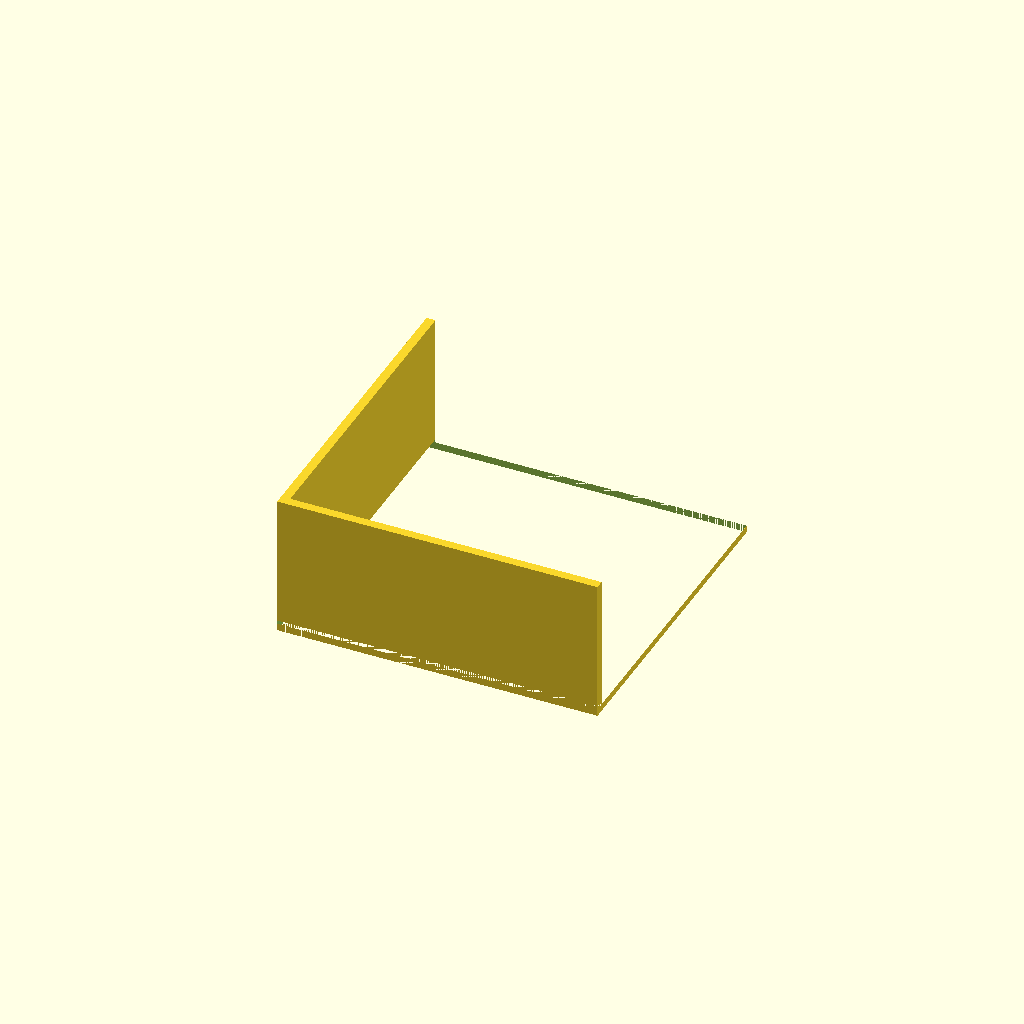
Cell 1 — every parameter at its default value.
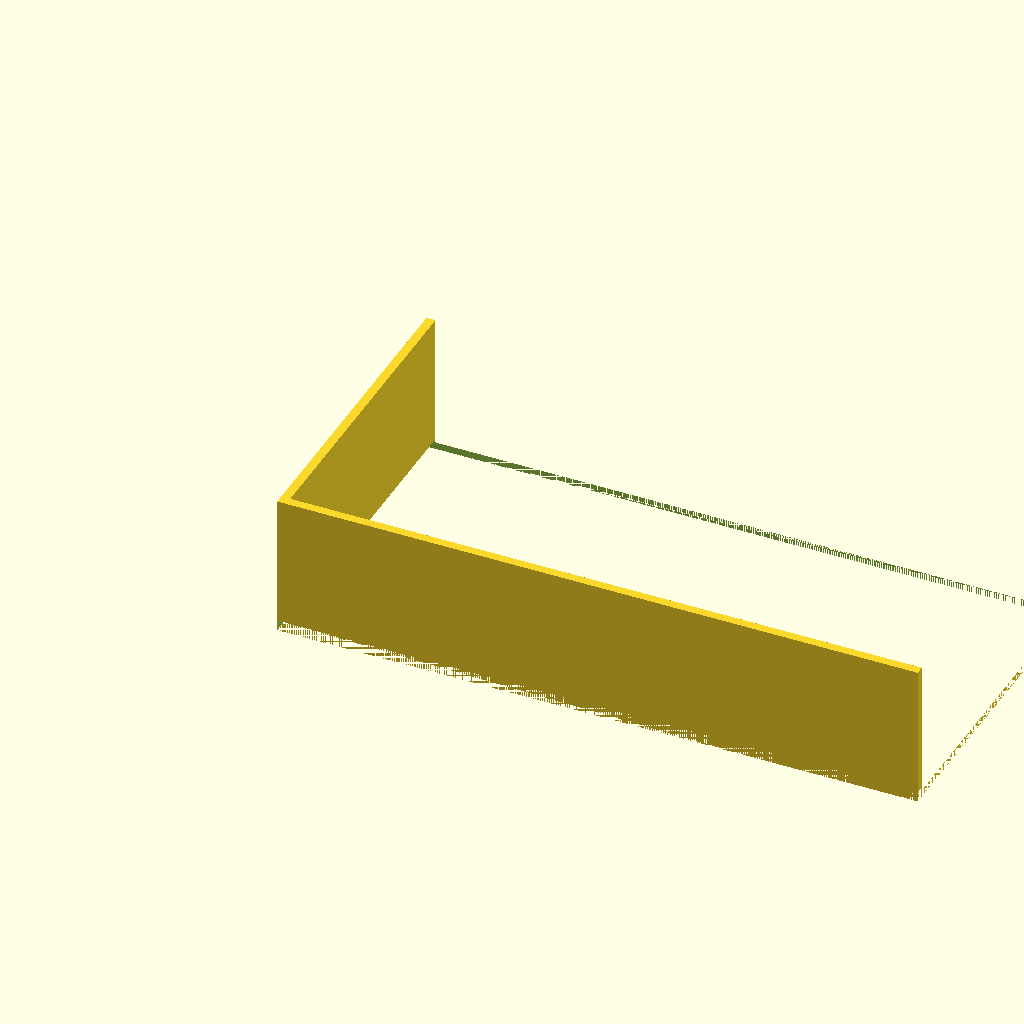
Cell 2: top = 180 (everything else at default).
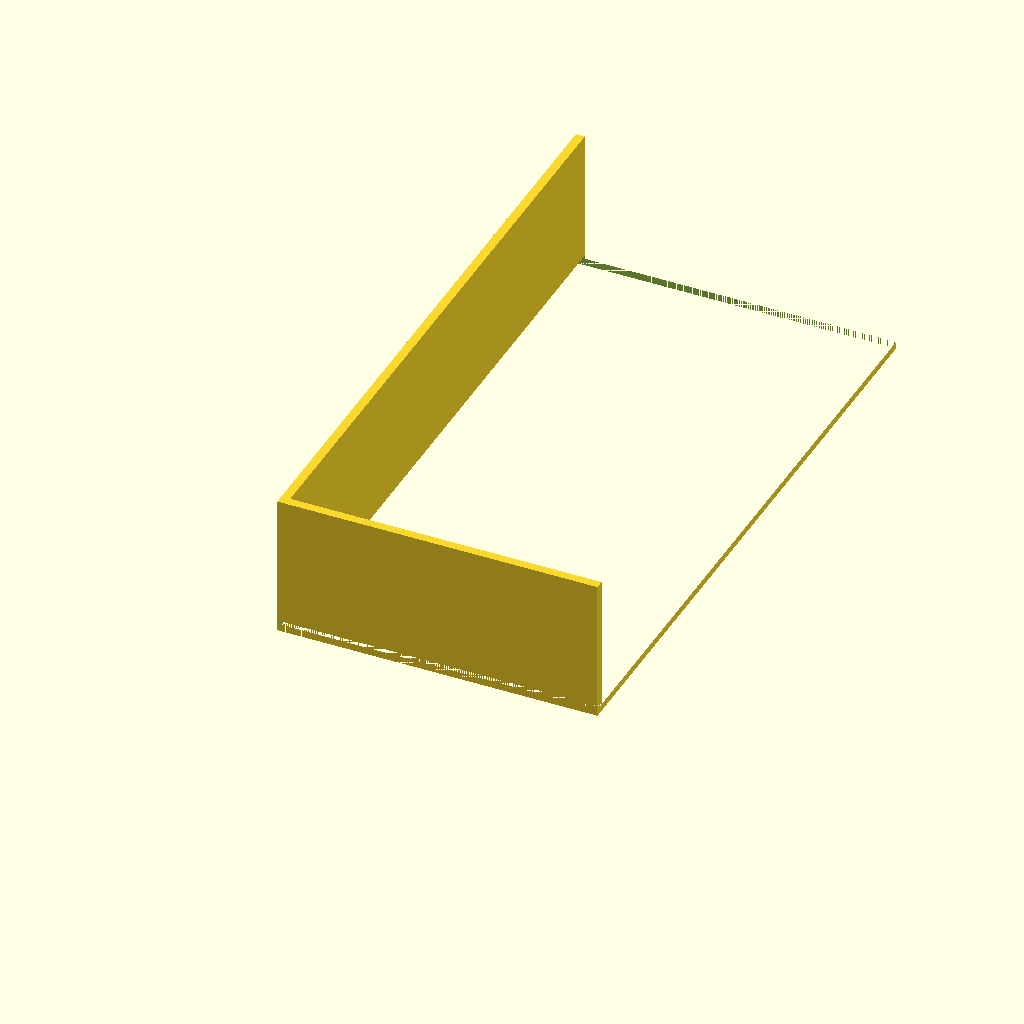
Cell 3: length = 180 (everything else at default).
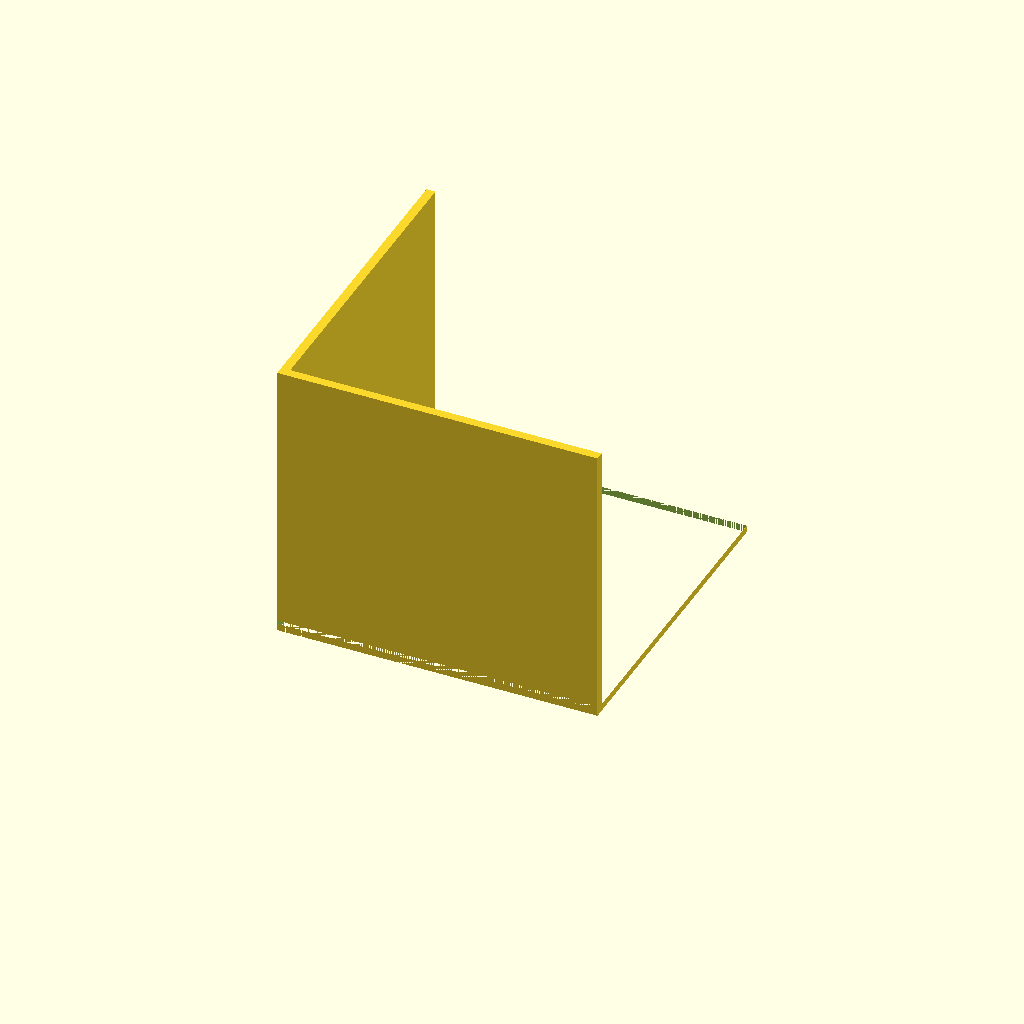
Cell 4: height = 80 (everything else at default).
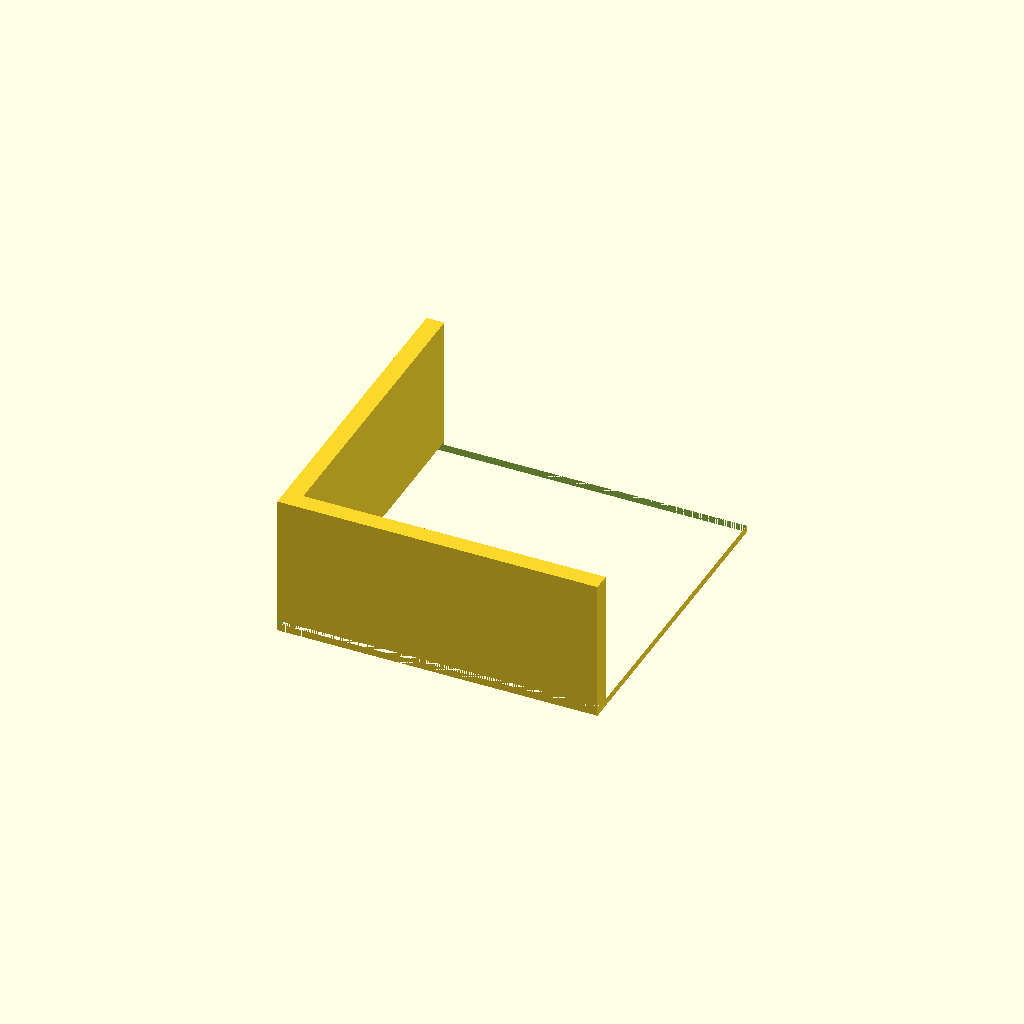
Cell 5: wall = 5 (everything else at default).
One fixed orthographic camera (rotation 55°, 0°, 25°; colour scheme Cornfield) for every cell.
Source of the model, bench/results/gpu-v1-g6/code/scadcoder-v1/stirrer_fan_housing_s4_a2.scad:
// Magnetic stirrer housing - an open box (a plate with four walls) that covers a PC case fan
// to turn it into a stir plate. The top plate is the stirring surface. NOVEL general part.
//

top    = 90;
length = 90;
height = 40;
wall   = 2.5;
screw  = 4.5;

$fn = 48;

plate_t = 2;

difference() {
    union() {
        cube([top, length, plate_t]);                                              // top plate
        for (x = [-top / 2 - wall, top / 2 - wall])
            cube([wall, length, height], p = [x, 0, 0]);                           // left walls
        for (y = [-length / 2 - wall, length / 2 - wall])
            cube([top, wall, height], p = [0, y, 0]);                              // right walls
    }
    translate([0, 0, -1]) cube([top, length, plate_t + 2]);                        // clear the top surface
    for (x = [-71.5 / 2, 71.5 / 2], y = [-71.5 / 2, 71.5 / 2])
        translate([x, y, -1]) cylinder(h = plate_t + 2, d = screw);                 // screw holes
    // one cable notch in one wall: 12 mm wide, centred along the wall, 8 mm deep from the open edge
    translate([-top / 2 - wall, 0, height - 8]) cube([wall + 12, length, 8]);
}
Parameter table extracted from the source (name, type, default, range or options):
top: number, default 90
length: number, default 90
height: number, default 40
wall: number, default 2.5
screw: number, default 4.5
plate_t: number, default 2
